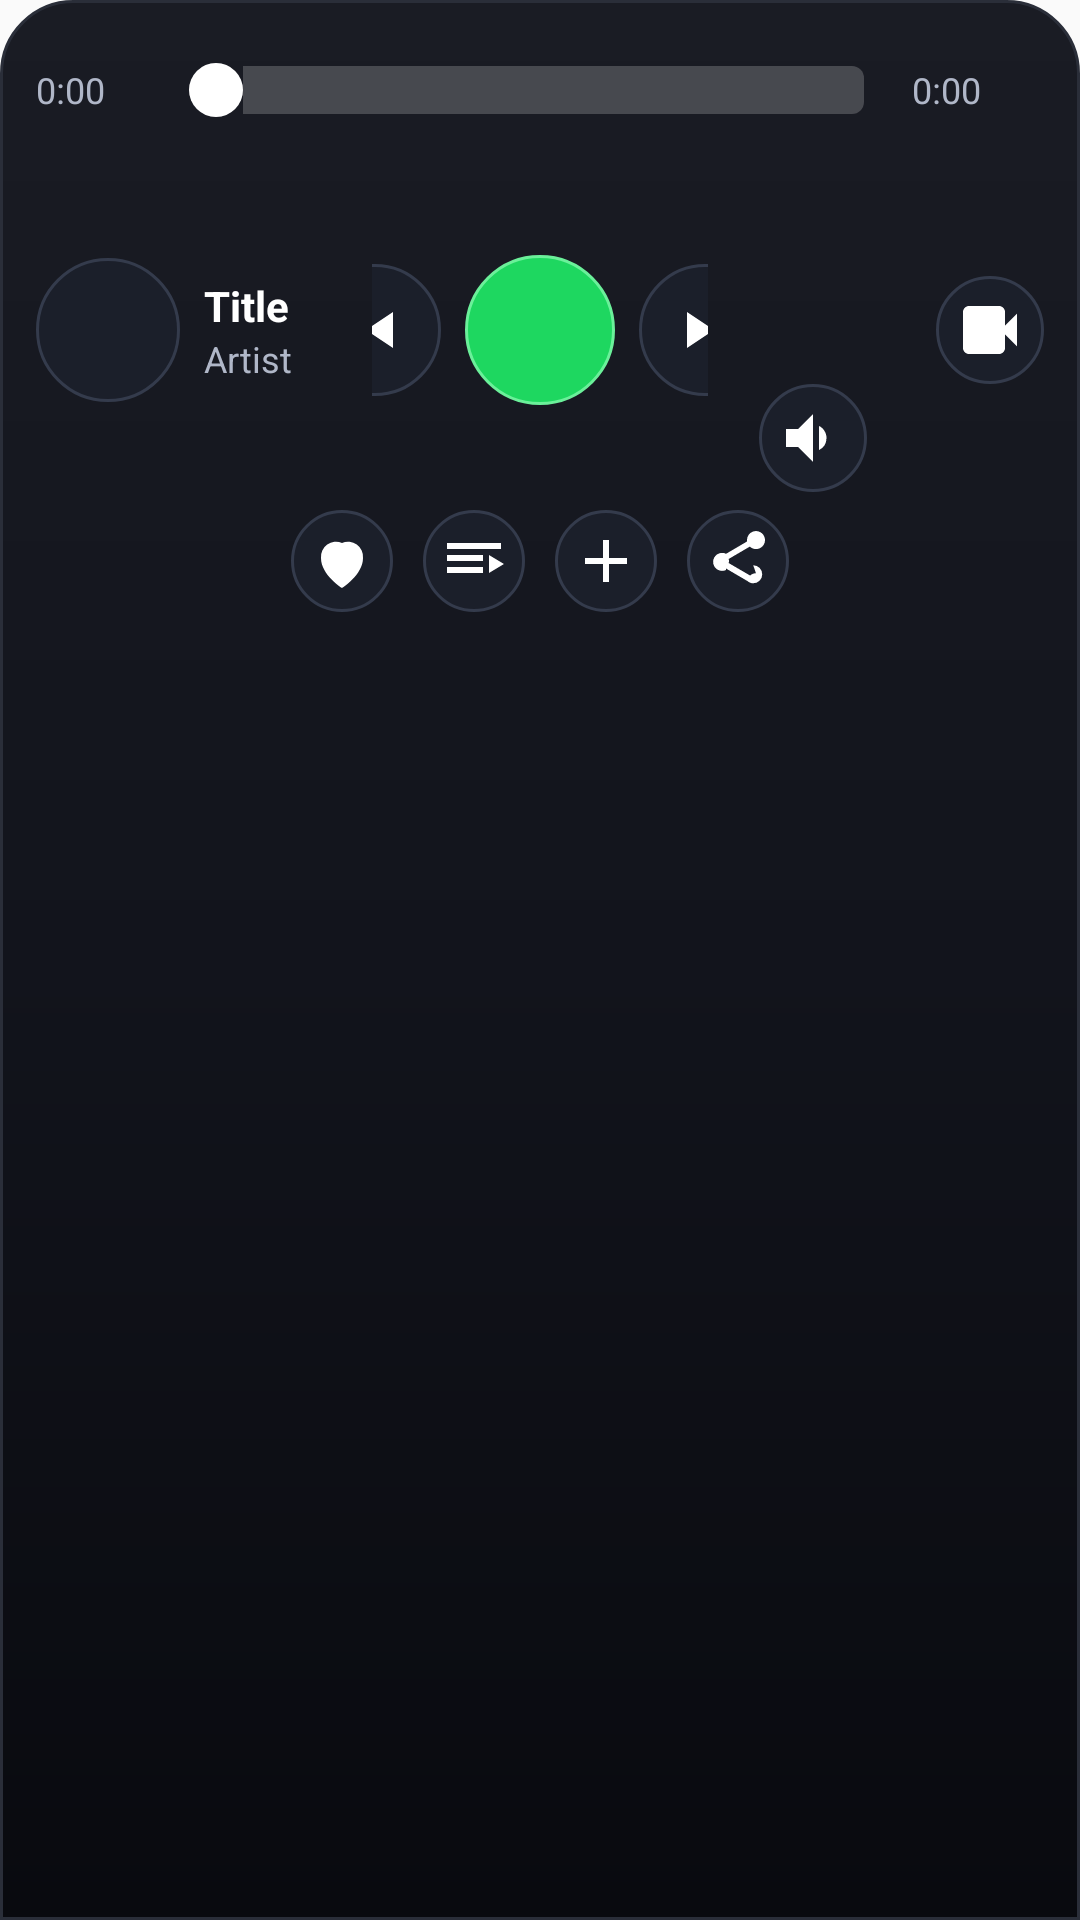

Reconstruct the res/layout file that produces this screen, plus the resources it refers to.
<!-- AndroidManifest.xml: application theme AppTheme -->
<!-- res/layout/player_landscape.xml -->
<?xml version="1.0" encoding="utf-8"?>
<LinearLayout xmlns:android="http://schemas.android.com/apk/res/android"
    android:layout_width="match_parent"
    android:layout_height="wrap_content"
    android:orientation="vertical"
    android:background="@drawable/player_surface_modern"
    android:paddingStart="12dp"
    android:paddingTop="8dp"
    android:paddingEnd="12dp"
    android:paddingBottom="10dp">

    <LinearLayout
        android:layout_width="match_parent"
        android:layout_height="44dp"
        android:gravity="center_vertical">

        <TextView
            android:id="@+id/timeCurrent"
            android:layout_width="44dp"
            android:layout_height="wrap_content"
            android:text="0:00"
            android:textColor="#B0B7C8"
            android:textSize="12sp" />

        <SeekBar
            android:id="@+id/seekBar"
            android:layout_width="0dp"
            android:layout_height="wrap_content"
            android:layout_weight="1"
            android:progressDrawable="@drawable/seek_progress"
            android:thumb="@drawable/seek_thumb_glow" />

        <TextView
            android:id="@+id/timeDuration"
            android:layout_width="44dp"
            android:layout_height="wrap_content"
            android:text="0:00"
            android:textColor="#B0B7C8"
            android:textSize="12sp" />
    </LinearLayout>

    <LinearLayout
        android:layout_width="match_parent"
        android:layout_height="wrap_content"
        android:gravity="center_vertical"
        android:paddingTop="4dp">

        <LinearLayout
            android:layout_width="0dp"
            android:layout_height="wrap_content"
            android:layout_weight="1"
            android:gravity="center_vertical">

            <ImageView
                android:id="@+id/thumb"
                android:layout_width="48dp"
                android:layout_height="48dp"
                android:background="@drawable/player_button_bg"
                android:contentDescription="@string/app_name"
                android:padding="2dp"
                android:scaleType="centerCrop" />

            <LinearLayout
                android:layout_width="wrap_content"
                android:layout_height="wrap_content"
                android:orientation="vertical"
                android:paddingStart="8dp">

                <TextView
                    android:id="@+id/title"
                    android:layout_width="wrap_content"
                    android:layout_height="wrap_content"
                    android:text="Title"
                    android:textColor="@android:color/white"
                    android:textStyle="bold" />

                <TextView
                    android:id="@+id/artist"
                    android:layout_width="wrap_content"
                    android:layout_height="wrap_content"
                    android:text="Artist"
                    android:textColor="#B0B7C8"
                    android:textSize="12sp" />
            </LinearLayout>
        </LinearLayout>

        <LinearLayout
            android:layout_width="0dp"
            android:layout_height="wrap_content"
            android:layout_weight="1"
            android:gravity="center">

            <ImageButton
                android:id="@+id/btnPrev"
                android:layout_width="44dp"
                android:layout_height="44dp"
                android:layout_marginHorizontal="4dp"
                android:background="@drawable/player_button_bg"
                android:contentDescription="Previous"
                android:padding="10dp"
                android:src="@drawable/ic_skip_previous"
                android:tint="#FFFFFF" />

            <ImageButton
                android:id="@+id/btnPlay"
                android:layout_width="50dp"
                android:layout_height="50dp"
                android:layout_marginHorizontal="4dp"
                android:background="@drawable/player_button_bg_active"
                android:contentDescription="Play"
                android:padding="12dp"
                android:src="@drawable/ic_play_arrow"
                android:tint="#FFFFFF" />

            <ImageButton
                android:id="@+id/btnNext"
                android:layout_width="44dp"
                android:layout_height="44dp"
                android:layout_marginHorizontal="4dp"
                android:background="@drawable/player_button_bg"
                android:contentDescription="Next"
                android:padding="10dp"
                android:src="@drawable/ic_skip_next"
                android:tint="#FFFFFF" />
        </LinearLayout>

        <LinearLayout
            android:layout_width="0dp"
            android:layout_height="wrap_content"
            android:layout_weight="1"
            android:gravity="end|center_vertical">

            <FrameLayout
                android:layout_width="58dp"
                android:layout_height="108dp"
                android:layout_gravity="center_vertical"
                android:layout_marginEnd="8dp">

                <LinearLayout
                    android:id="@+id/volumePopupContainer"
                    android:layout_width="40dp"
                    android:layout_height="84dp"
                    android:layout_gravity="top|center_horizontal"
                    android:gravity="center"
                    android:orientation="vertical"
                    android:visibility="gone">

                    <SeekBar
                        android:id="@+id/volumeBar"
                        android:layout_width="82dp"
                        android:layout_height="wrap_content"
                        android:progressDrawable="@drawable/seek_progress"
                        android:rotation="-90"
                        android:thumb="@drawable/seek_thumb_glow" />
                </LinearLayout>

                <ImageButton
                    android:id="@+id/btnVolume"
                    android:layout_width="36dp"
                    android:layout_height="36dp"
                    android:layout_gravity="bottom|center_horizontal"
                    android:background="@drawable/player_button_bg"
                    android:contentDescription="Volume"
                    android:padding="8dp"
                    android:src="@drawable/ic_volume_up"
                    android:tint="#FFFFFF" />
            </FrameLayout>

            <ImageButton
                android:id="@+id/btnMode"
                android:layout_width="36dp"
                android:layout_height="36dp"
                android:layout_marginStart="4dp"
                android:background="@drawable/player_button_bg"
                android:contentDescription="Mode"
                android:padding="8dp"
                android:src="@drawable/ic_videocam"
                android:tint="#FFFFFF" />
        </LinearLayout>

    </LinearLayout>

    <LinearLayout
        android:layout_width="match_parent"
        android:layout_height="wrap_content"
        android:gravity="center"
        android:paddingTop="6dp">

        <ImageButton
            android:id="@+id/btnLike"
            android:layout_width="34dp"
            android:layout_height="34dp"
            android:layout_marginHorizontal="5dp"
            android:background="@drawable/player_button_bg"
            android:contentDescription="Like"
            android:padding="7dp"
            android:src="@drawable/ic_favorite_border"
            android:tint="#FFFFFF" />

        <ImageButton
            android:id="@+id/btnQueue"
            android:layout_width="34dp"
            android:layout_height="34dp"
            android:layout_marginHorizontal="5dp"
            android:background="@drawable/player_button_bg"
            android:contentDescription="Queue"
            android:padding="7dp"
            android:src="@drawable/ic_queue_music"
            android:tint="#FFFFFF" />

        <ImageButton
            android:id="@+id/btnAdd"
            android:layout_width="34dp"
            android:layout_height="34dp"
            android:layout_marginHorizontal="5dp"
            android:background="@drawable/player_button_bg"
            android:contentDescription="Add"
            android:padding="7dp"
            android:src="@drawable/ic_add"
            android:tint="#FFFFFF" />

        <ImageButton
            android:id="@+id/btnShare"
            android:layout_width="34dp"
            android:layout_height="34dp"
            android:layout_marginHorizontal="5dp"
            android:background="@drawable/player_button_bg"
            android:contentDescription="Share"
            android:padding="7dp"
            android:src="@drawable/ic_share"
            android:tint="#FFFFFF" />
    </LinearLayout>

</LinearLayout>
<!-- resources referenced by this layout -->
<resources>
  <!-- drawable ic_add (drawable) -->
  <vector xmlns:android="http://schemas.android.com/apk/res/android"
      android:width="24dp"
      android:height="24dp"
      android:viewportWidth="24"
      android:viewportHeight="24">
      <path android:fillColor="#FFFFFF"
          android:pathData="M19,13H13v6h-2v-6H5v-2h6V5h2v6h6z" />
  </vector>
  <!-- drawable ic_favorite_border (drawable) -->
  <vector xmlns:android="http://schemas.android.com/apk/res/android"
      android:width="24dp"
      android:height="24dp"
      android:viewportWidth="24"
      android:viewportHeight="24">
      <path android:fillColor="#FFFFFF"
          android:pathData="M12,21s-7,-4.35 -7,-10A5,5 0 0,1 12,6a5,5 0 0,1 7,5c0,5.65 -7,10 -7,10z" />
  </vector>
  <!-- drawable ic_queue_music (drawable) -->
  <vector xmlns:android="http://schemas.android.com/apk/res/android"
      android:width="24dp"
      android:height="24dp"
      android:viewportWidth="24"
      android:viewportHeight="24">
      <path android:fillColor="#FFFFFF"
          android:pathData="M3,10h12v2H3zM3,6h18v2H3zM3,14h12v2H3zM17,10v6l5,-3z" />
  </vector>
  <!-- drawable ic_skip_next (drawable) -->
  <vector xmlns:android="http://schemas.android.com/apk/res/android"
      android:width="24dp"
      android:height="24dp"
      android:viewportWidth="24"
      android:viewportHeight="24">
      <path android:fillColor="#FFFFFF"
          android:pathData="M16,6h2v12h-2zM6,18l9,-6-9,-6z" />
  </vector>
  <!-- drawable ic_skip_previous (drawable) -->
  <vector xmlns:android="http://schemas.android.com/apk/res/android"
      android:width="24dp"
      android:height="24dp"
      android:viewportWidth="24"
      android:viewportHeight="24">
      <path android:fillColor="#FFFFFF"
          android:pathData="M6,6h2v12H6zM9,12l9,6V6z" />
  </vector>
  <!-- drawable ic_videocam (drawable) -->
  <vector xmlns:android="http://schemas.android.com/apk/res/android"
      android:width="24dp"
      android:height="24dp"
      android:viewportWidth="24"
      android:viewportHeight="24">
      <path android:fillColor="#FFFFFF"
          android:pathData="M17,10.5V6c0,-1.1 -0.9,-2 -2,-2H5C3.9,4 3,4.9 3,6v12c0,1.1 0.9,2 2,2h10c1.1,0 2,-0.9 2,-2v-4.5l4,4v-11l-4,4z" />
  </vector>
  <!-- drawable ic_volume_up (drawable) -->
  <vector xmlns:android="http://schemas.android.com/apk/res/android"
      android:width="24dp"
      android:height="24dp"
      android:viewportWidth="24"
      android:viewportHeight="24">
      <path android:fillColor="#FFFFFF"
          android:pathData="M3,9v6h4l5,5V4L7,9H3zM16.5,12c0,-1.77 -1.02,-3.29 -2.5,-4.03v8.05A4.49,4.49 0 0,0 16.5,12z" />
  </vector>
  <!-- drawable player_button_bg (drawable) -->
  <?xml version="1.0" encoding="utf-8"?>
  <ripple xmlns:android="http://schemas.android.com/apk/res/android"
      android:color="#553BE477">
      <item>
          <shape android:shape="oval">
              <solid android:color="#1B1F2A" />
              <stroke android:width="1dp" android:color="#343B4C" />
          </shape>
      </item>
  </ripple>
  <!-- drawable player_button_bg_active (drawable) -->
  <?xml version="1.0" encoding="utf-8"?>
  <ripple xmlns:android="http://schemas.android.com/apk/res/android"
      android:color="#66FFFFFF">
      <item>
          <shape android:shape="oval">
              <solid android:color="#1ED760" />
              <stroke android:width="1dp" android:color="#6BF09A" />
          </shape>
      </item>
  </ripple>
  <string name="app_name">HarmonyStream</string>
  <style name="AppTheme" parent="Theme.AppCompat.Light.DarkActionBar">
          
          <item name="colorPrimary">@color/colorPrimary</item>
          <item name="colorPrimaryDark">@color/colorPrimaryDark</item>
          <item name="colorAccent">@color/colorAccent</item>
      </style>
  <color name="colorPrimary">#121212</color>
  <color name="colorPrimaryDark">#000000</color>
  <color name="colorAccent">#26A69A</color>
</resources>
